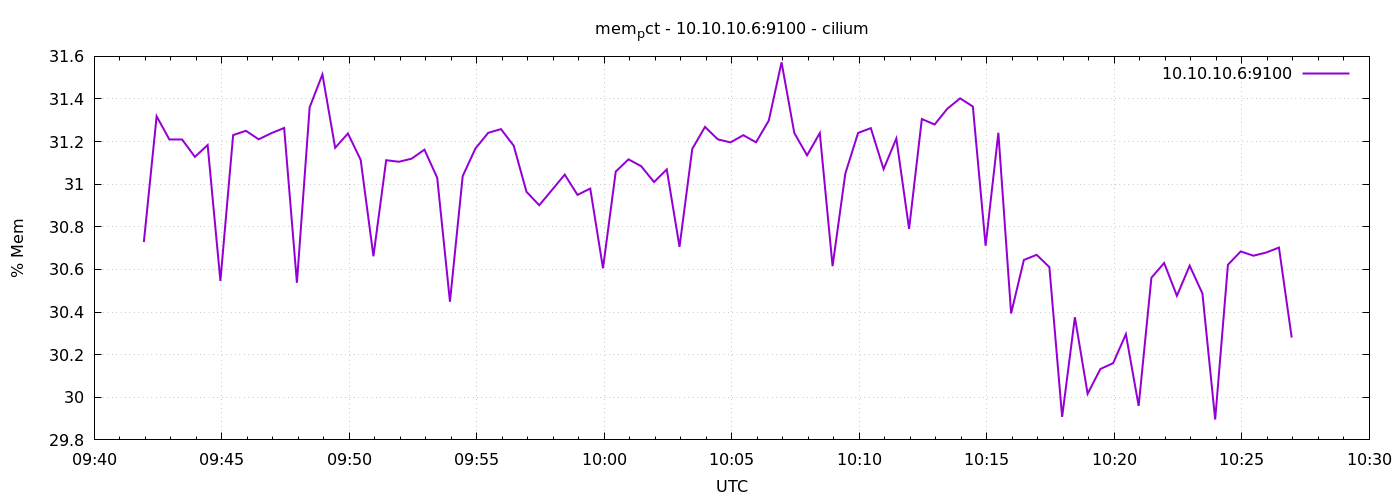

The file beside this chart, header and first rows:
1776937317	30.728463212747403
1776937347	31.32
1776937377	31.21
1776937407	31.21
1776937437	31.13
1776937467	31.18
1776937497	30.55
1776937527	31.23
1776937557	31.25
1776937587	31.21
1776937617	31.24
1776937647	31.26
1776937677	30.54
1776937707	31.36
1776937737	31.52
1776937767	31.17
1776937797	31.24
1776937827	31.11
1776937857	30.66
1776937887	31.11
1776937917	31.11
1776937947	31.12
1776937977	31.16
1776938007	31.03
1776938037	30.45
1776938067	31.04
1776938097	31.17
1776938127	31.24
1776938157	31.26
1776938187	31.18
1776938217	30.96
1776938247	30.9
1776938277	30.97
1776938307	31.05
1776938337	30.95
1776938367	30.98
1776938397	30.61
1776938427	31.06
1776938457	31.12
1776938487	31.08
1776938517	31.01
1776938547	31.07
1776938577	30.71
1776938607	31.17
1776938637	31.27
1776938667	31.21
1776938697	31.2
1776938727	31.23
1776938757	31.2
1776938787	31.3
1776938817	31.57
1776938847	31.24
1776938877	31.14
1776938907	31.24
1776938937	30.62
1776938967	31.05
1776938997	31.24
1776939027	31.26
1776939057	31.07
1776939087	31.21
1776939117	30.79
... 30 more rows
